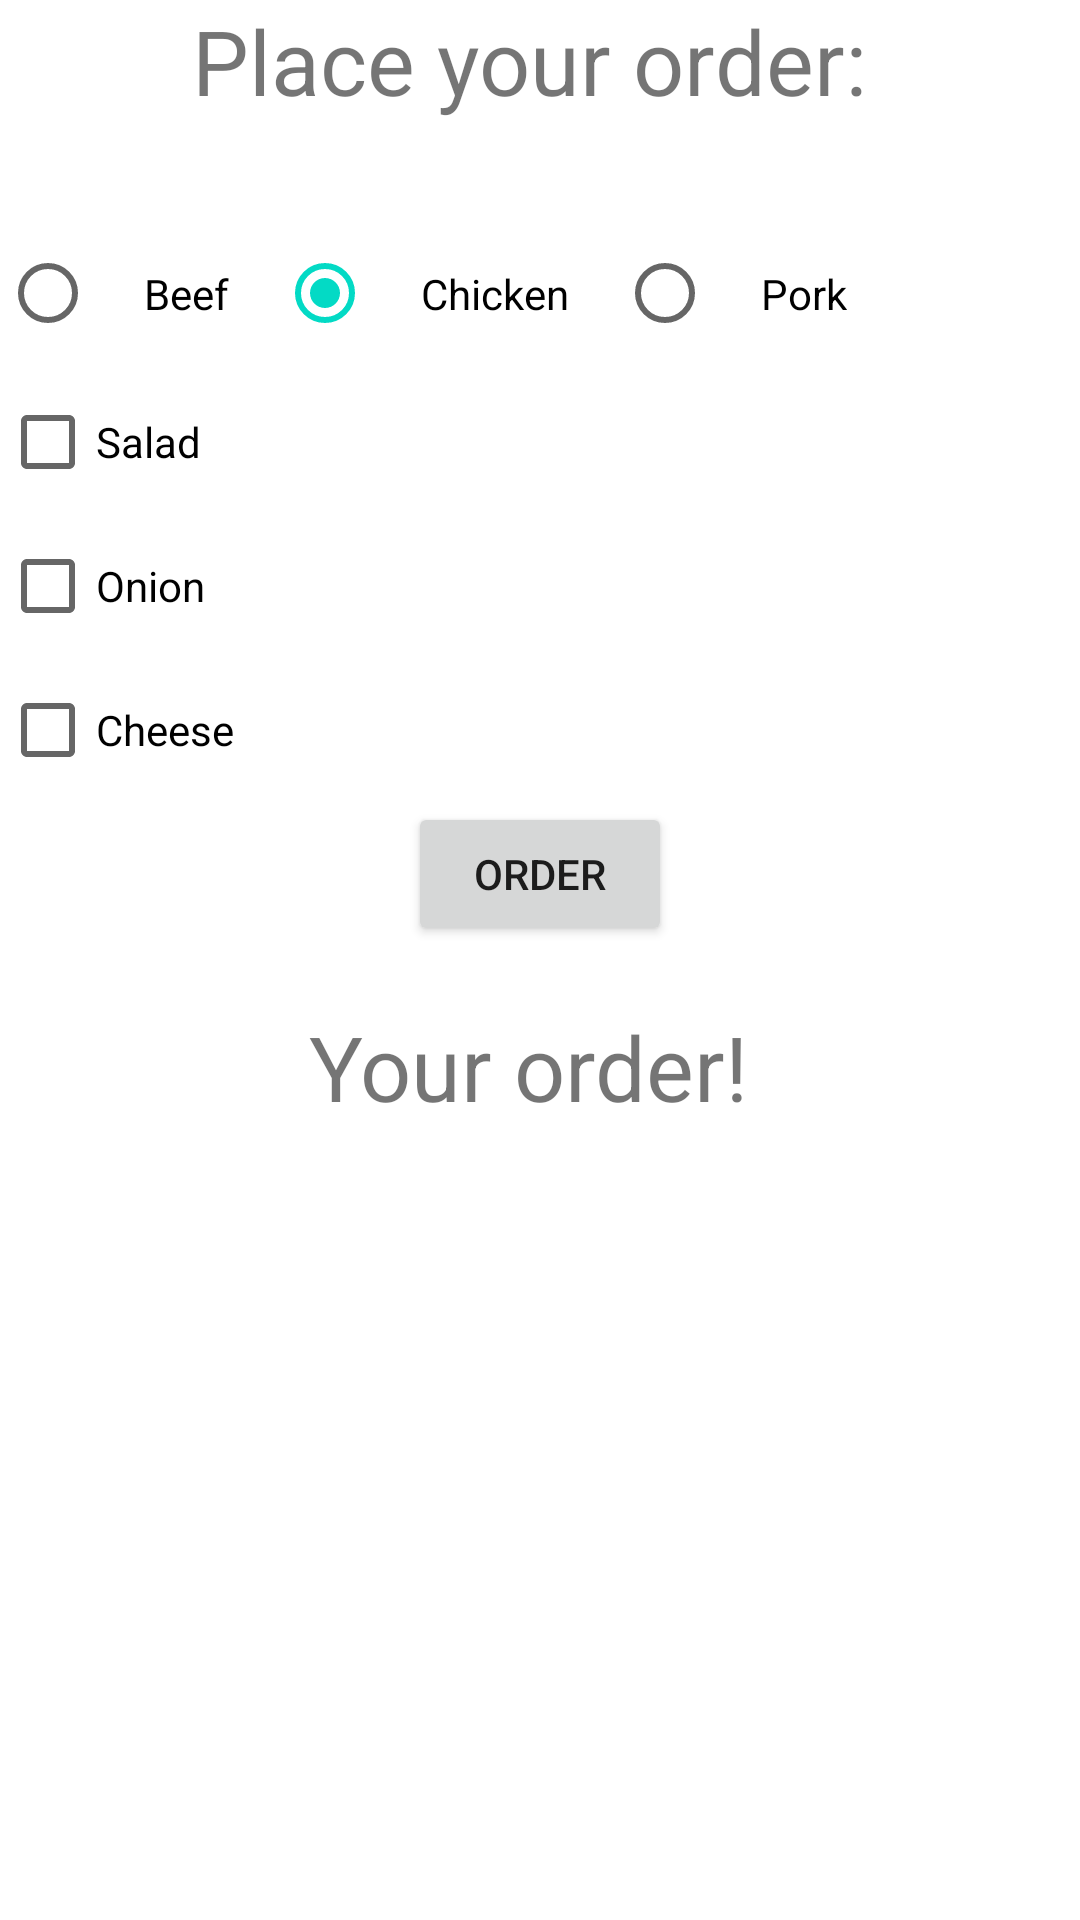

This screen was rendered from an Android layout file. Write that file and the resources it references.
<!-- AndroidManifest.xml: application theme Theme.Android_basics -->
<!-- res/layout/activity_checkbox_radiobutton.xml -->
<?xml version="1.0" encoding="utf-8"?>
<androidx.constraintlayout.widget.ConstraintLayout xmlns:android="http://schemas.android.com/apk/res/android"
    xmlns:app="http://schemas.android.com/apk/res-auto"
    xmlns:tools="http://schemas.android.com/tools"
    android:layout_width="match_parent"
    android:layout_height="match_parent">

    <TextView
        android:id="@+id/tvPlaceOrder"
        android:layout_width="wrap_content"
        android:layout_height="wrap_content"
        android:text="Place your order: "
        android:textSize="30sp"
        app:layout_constraintEnd_toEndOf="parent"
        app:layout_constraintHorizontal_bias="0.5"
        app:layout_constraintStart_toStartOf="parent"
        app:layout_constraintTop_toTopOf="parent" />

    <RadioGroup
        android:id="@+id/rgMeat"
        android:layout_width="match_parent"
        android:layout_height="wrap_content"
        android:layout_marginTop="32dp"
        android:orientation="horizontal"
        app:layout_constraintEnd_toEndOf="parent"
        app:layout_constraintHorizontal_bias="0.5"
        app:layout_constraintStart_toStartOf="parent"
        app:layout_constraintTop_toBottomOf="@+id/tvPlaceOrder">

        <RadioButton
            android:id="@+id/rbBeef"
            android:layout_width="wrap_content"
            android:layout_height="wrap_content"
            android:padding="16dp"
            android:text="Beef" />

        <RadioButton
            android:id="@+id/rbChicken"
            android:layout_width="wrap_content"
            android:layout_height="wrap_content"
            android:padding="16dp"
            android:text="Chicken"
            android:checked="true"/>

        <RadioButton
            android:id="@+id/rbPork"
            android:layout_width="wrap_content"
            android:layout_height="wrap_content"
            android:padding="16dp"
            android:text="Pork" />

    </RadioGroup>

    <CheckBox
        android:id="@+id/cbCheese"
        android:layout_width="wrap_content"
        android:layout_height="wrap_content"
        android:text="Cheese"
        app:layout_constraintStart_toStartOf="parent"
        app:layout_constraintTop_toBottomOf="@+id/cbOnion" />

    <CheckBox
        android:id="@+id/cbOnion"
        android:layout_width="wrap_content"
        android:layout_height="wrap_content"
        android:text="Onion"
        app:layout_constraintStart_toStartOf="parent"
        app:layout_constraintTop_toBottomOf="@+id/cbSalad" />

    <CheckBox
        android:id="@+id/cbSalad"
        android:layout_width="wrap_content"
        android:layout_height="wrap_content"

        android:text="Salad"
        app:layout_constraintStart_toStartOf="parent"
        app:layout_constraintTop_toBottomOf="@+id/rgMeat" />

    <Button
        android:id="@+id/btnOrder"
        android:layout_width="wrap_content"
        android:layout_height="wrap_content"
        android:text="Order"
        app:layout_constraintEnd_toEndOf="parent"
        app:layout_constraintHorizontal_bias="0.5"
        app:layout_constraintStart_toStartOf="parent"
        app:layout_constraintTop_toBottomOf="@+id/cbCheese" />

    <TextView
        android:id="@+id/tvFinalOrder"
        android:layout_width="wrap_content"
        android:layout_height="wrap_content"
        android:layout_marginTop="68dp"
        android:text="Your order! "
        android:textSize="30sp"
        app:layout_constraintEnd_toEndOf="parent"
        app:layout_constraintStart_toStartOf="parent"
        app:layout_constraintTop_toBottomOf="@+id/cbCheese" />

</androidx.constraintlayout.widget.ConstraintLayout>
<!-- resources referenced by this layout -->
<resources>
  <style name="Theme.Android_basics" parent="Theme.MaterialComponents.DayNight.DarkActionBar">
          
          <item name="colorPrimary">@color/purple_500</item>
          <item name="colorPrimaryVariant">@color/purple_700</item>
          <item name="colorOnPrimary">@color/white</item>
          
          <item name="colorSecondary">@color/teal_200</item>
          <item name="colorSecondaryVariant">@color/teal_700</item>
          <item name="colorOnSecondary">@color/black</item>
          
          <item name="android:statusBarColor" tools:targetApi="l">?attr/colorPrimaryVariant</item>
          
      </style>
  <!-- not gathered from this repository: default colours our renderer supplied (Android Studio template values) -->
  <color name="purple_500">#FF6200EE</color>
  <color name="purple_700">#FF3700B3</color>
  <color name="teal_200">#FF03DAC5</color>
  <color name="teal_700">#FF018786</color>
  <color name="black">#FF000000</color>
  <color name="white">#FFFFFFFF</color>
</resources>
